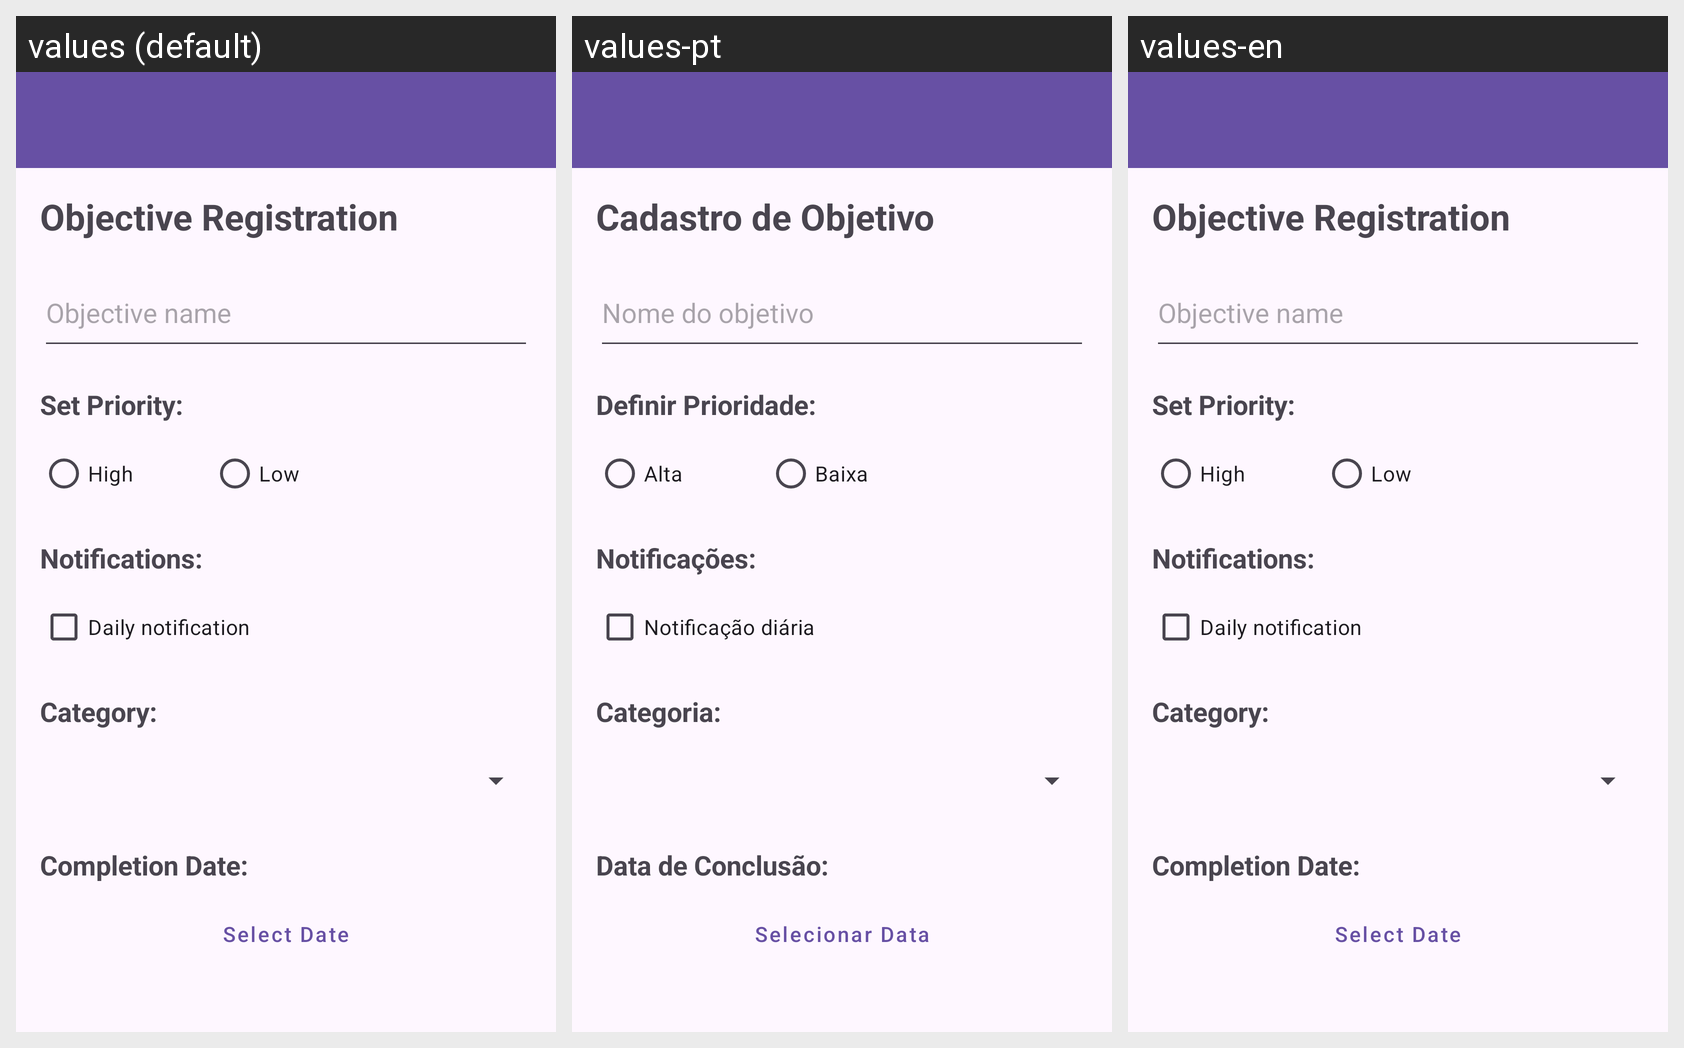

Here is an Android app screen in its default locale and in the app's own translations. Write out the translated-string differences for the strings that appear on this screen.
Android screen res/layout/activity_main.xml rendered under 3 locales, left to right: values (default), values-pt, values-en. Device: Nexus 5 (rendered at 1080×1920; each locale shown at half size, 540×960, under a caption strip naming it); theme Theme.DevPessoal.NoActionBar.
Strings drawn on this screen, with the default value and each locale's value (text and hints the layout hard-codes appear in the picture but are not listed):

cadastro_de_objetivo
  values: Objective Registration
  values-pt: Cadastro de Objetivo
  values-en: Objective Registration

nome_do_objetivo
  values: Objective name
  values-pt: Nome do objetivo
  values-en: Objective name

definir_priodidade
  values: Set Priority:
  values-pt: Definir Prioridade:
  values-en: Set Priority:

alta
  values: High
  values-pt: Alta
  values-en: High

baixa
  values: Low
  values-pt: Baixa
  values-en: Low

notificacoes
  values: Notifications:
  values-pt: Notificações:
  values-en: Notifications:

notificacaodiaria
  values: Daily notification
  values-pt: Notificação diária
  values-en: Daily notification

categoria
  values: Category:
  values-pt: Categoria:
  values-en: Category:

data_conclusao
  values: Completion Date:
  values-pt: Data de Conclusão:
  values-en: Completion Date:  [not translated; the default value is used]

selecionar_data
  values: Select Date
  values-pt: Selecionar Data
  values-en: Select Date  [not translated; the default value is used]
